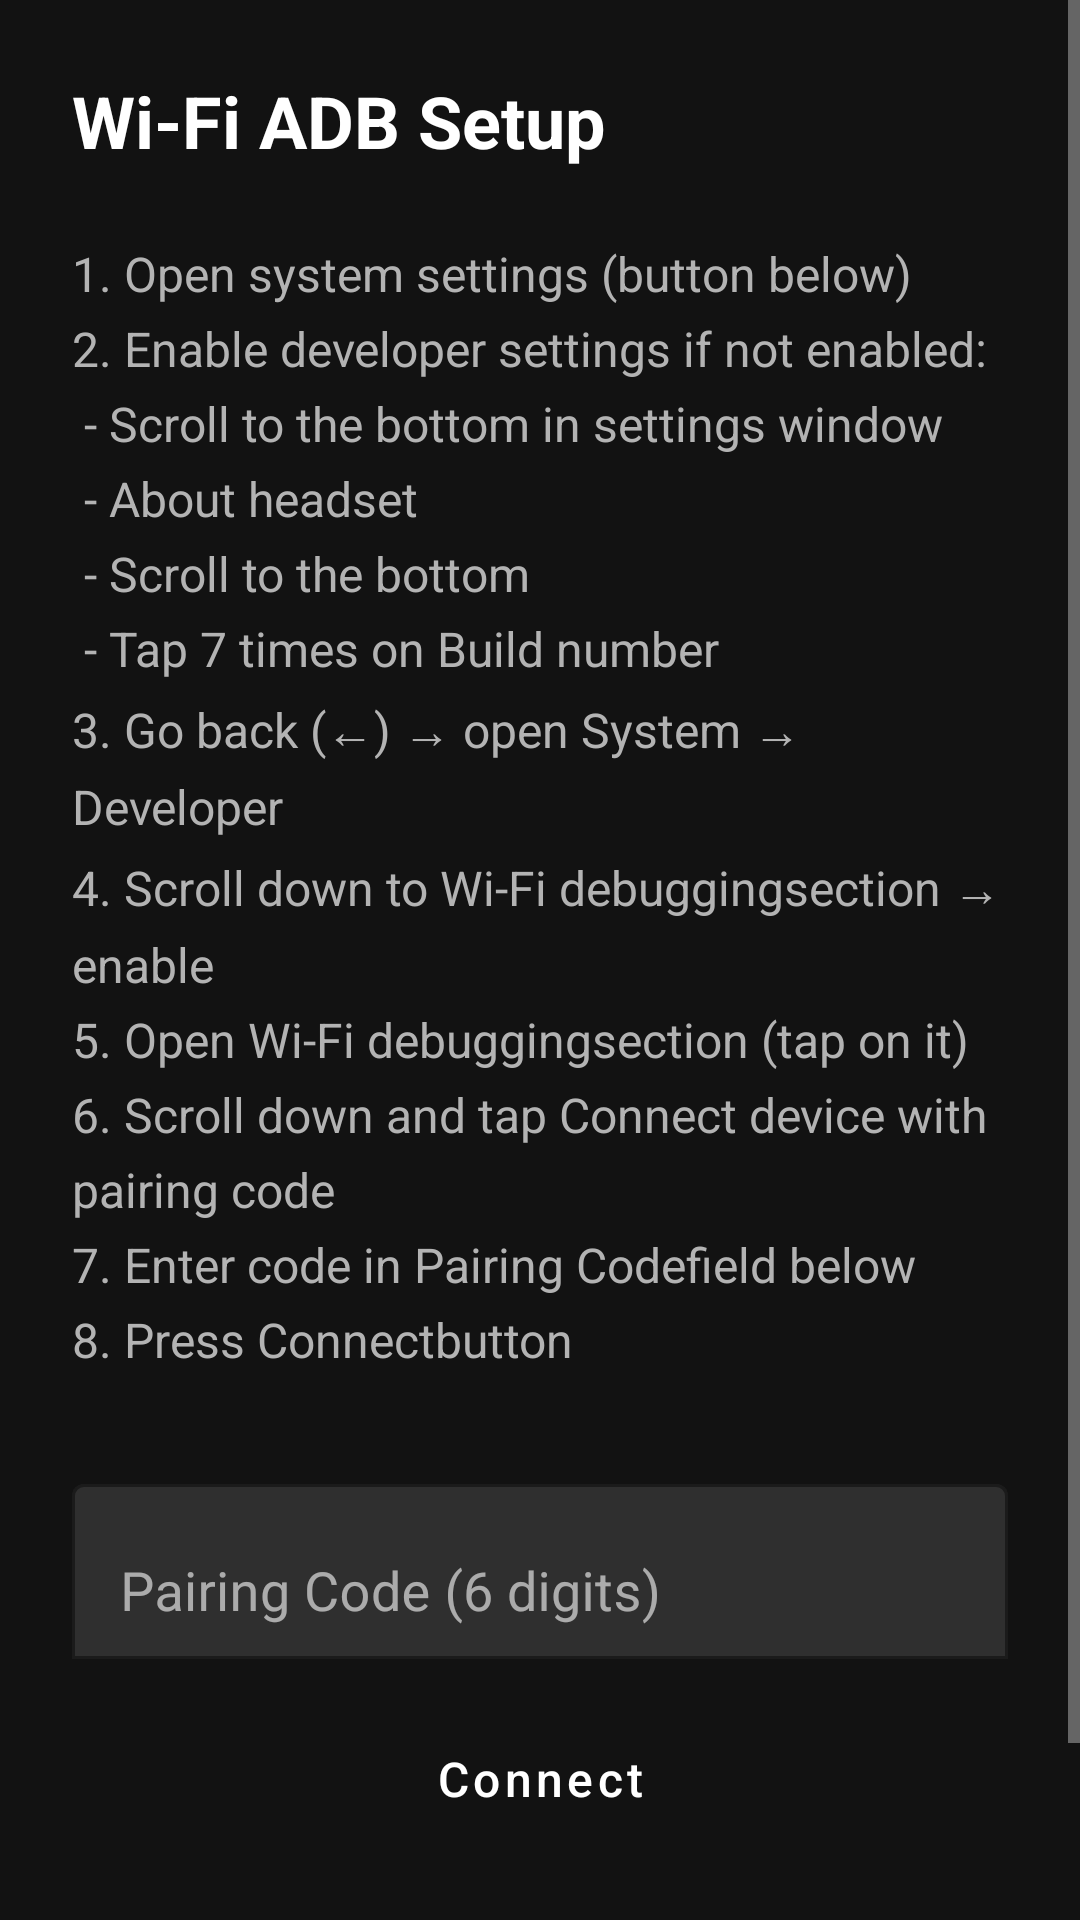

Reconstruct the res/layout file that produces this screen, plus the resources it refers to.
<!-- AndroidManifest.xml: application theme Theme.VRPirateInstaller -->
<!-- res/layout/activity_instruction.xml -->
<?xml version="1.0" encoding="utf-8"?>
<ScrollView 
    xmlns:android="http://schemas.android.com/apk/res/android"
    xmlns:app="http://schemas.android.com/apk/res-auto"
    android:layout_width="match_parent"
    android:layout_height="match_parent"
    android:background="@color/dark_background"
    android:fillViewport="true">

    <LinearLayout
        android:layout_width="match_parent"
        android:layout_height="wrap_content"
        android:orientation="vertical"
        android:padding="24dp">

        <TextView
            android:layout_width="wrap_content"
            android:layout_height="wrap_content"
            android:text="@string/instruction_title"
            android:textColor="@color/text_primary"
            android:textSize="24sp"
            android:textStyle="bold"
            android:layout_marginBottom="24dp" />

        <TextView
            android:layout_width="match_parent"
            android:layout_height="wrap_content"
            android:text="@string/instruction_text"
            android:textColor="@color/text_secondary"
            android:textSize="16sp"
            android:lineSpacingExtra="6dp"
            android:layout_marginBottom="32dp" />

        <com.google.android.material.textfield.TextInputLayout
            android:layout_width="match_parent"
            android:layout_height="wrap_content"
            android:layout_marginBottom="16dp"
            android:hint="@string/hint_pairing_code"
            app:boxBackgroundMode="outline"
            app:boxStrokeColor="@color/accent"
            app:hintTextColor="@color/text_secondary">

            <com.google.android.material.textfield.TextInputEditText
                android:id="@+id/etPairingCode"
                android:layout_width="match_parent"
                android:layout_height="wrap_content"
                android:inputType="number"
                android:maxLength="6"
                android:textColor="@color/text_primary"
                android:textSize="18sp" />
        </com.google.android.material.textfield.TextInputLayout>

        <Button
            android:id="@+id/btnConnect"
            android:layout_width="match_parent"
            android:layout_height="wrap_content"
            android:layout_marginBottom="16dp"
            android:text="@string/button_connect"
            android:textSize="16sp"
            style="@style/ButtonStyle.Primary" />

        <Button
            android:id="@+id/btnOpenSettings"
            android:layout_width="match_parent"
            android:layout_height="wrap_content"
            android:text="@string/button_open_settings"
            android:textSize="16sp"
            style="@style/ButtonStyle" />

    </LinearLayout>

</ScrollView>
<!-- resources referenced by this layout -->
<resources>
  <color name="accent">#2196F3</color>
  <color name="dark_background">#121212</color>
  <color name="text_primary">#FFFFFF</color>
  <color name="text_secondary">#B3B3B3</color>
  <string name="button_connect">Connect</string>
  <string name="button_open_settings">Open System Settings</string>
  <string name="hint_pairing_code">Pairing Code (6 digits)</string>
  <string name="instruction_text">1. Open system settings (button below)\n2. Enable developer settings if not enabled:\n   - Scroll to the bottom in settings window\n   - "About headset"\n   - Scroll to the bottom\n   - Tap 7 times on "Build number"\n3. Go back (←) → open System → Developer\n4. Scroll down to "Wi-Fi debugging" section → enable\n5. Open "Wi-Fi debugging" section (tap on it)\n6. Scroll down and tap "Connect device with pairing code"\n7. Enter code in "Pairing Code" field below\n8. Press "Connect" button</string>
  <string name="instruction_title">Wi-Fi ADB Setup</string>
  <style name="ButtonStyle" parent="Widget.MaterialComponents.Button">
          <item name="android:textColor">@color/text_primary</item>
          <item name="android:textAllCaps">false</item>
          <item name="cornerRadius">8dp</item>
      </style>
  <style name="ButtonStyle.Primary">
          <item name="backgroundTint">@color/button_primary</item>
      </style>
  <style name="Theme.VRPirateInstaller" parent="Theme.MaterialComponents.DayNight.DarkActionBar">
          
          <item name="colorPrimary">@color/accent</item>
          <item name="colorPrimaryVariant">@color/accent_variant</item>
          <item name="colorOnPrimary">@color/text_primary</item>
          
          
          <item name="colorSecondary">@color/accent</item>
          <item name="colorSecondaryVariant">@color/accent_variant</item>
          <item name="colorOnSecondary">@color/text_primary</item>
          
          
          <item name="android:statusBarColor">@color/dark_background</item>
          
          
          <item name="android:windowBackground">@color/dark_background</item>
          <item name="android:colorBackground">@color/dark_background</item>
          <item name="colorSurface">@color/dark_surface</item>
          <item name="colorOnSurface">@color/text_primary</item>
          
          
          <item name="android:textColorPrimary">@color/text_primary</item>
          <item name="android:textColorSecondary">@color/text_secondary</item>
          
          
          <item name="actionBarStyle">@style/CustomActionBar</item>
      </style>
  <color name="button_primary">#2196F3</color>
  <color name="accent_variant">#1976D2</color>
  <color name="dark_surface">#1E1E1E</color>
  <style name="CustomActionBar" parent="Widget.MaterialComponents.ActionBar.Solid">
          <item name="background">@color/dark_surface</item>
          <item name="titleTextStyle">@style/ActionBarTitle</item>
      </style>
  <style name="ActionBarTitle" parent="TextAppearance.MaterialComponents.Headline6">
          <item name="android:textColor">@color/text_primary</item>
          <item name="android:textSize">20sp</item>
      </style>
</resources>
